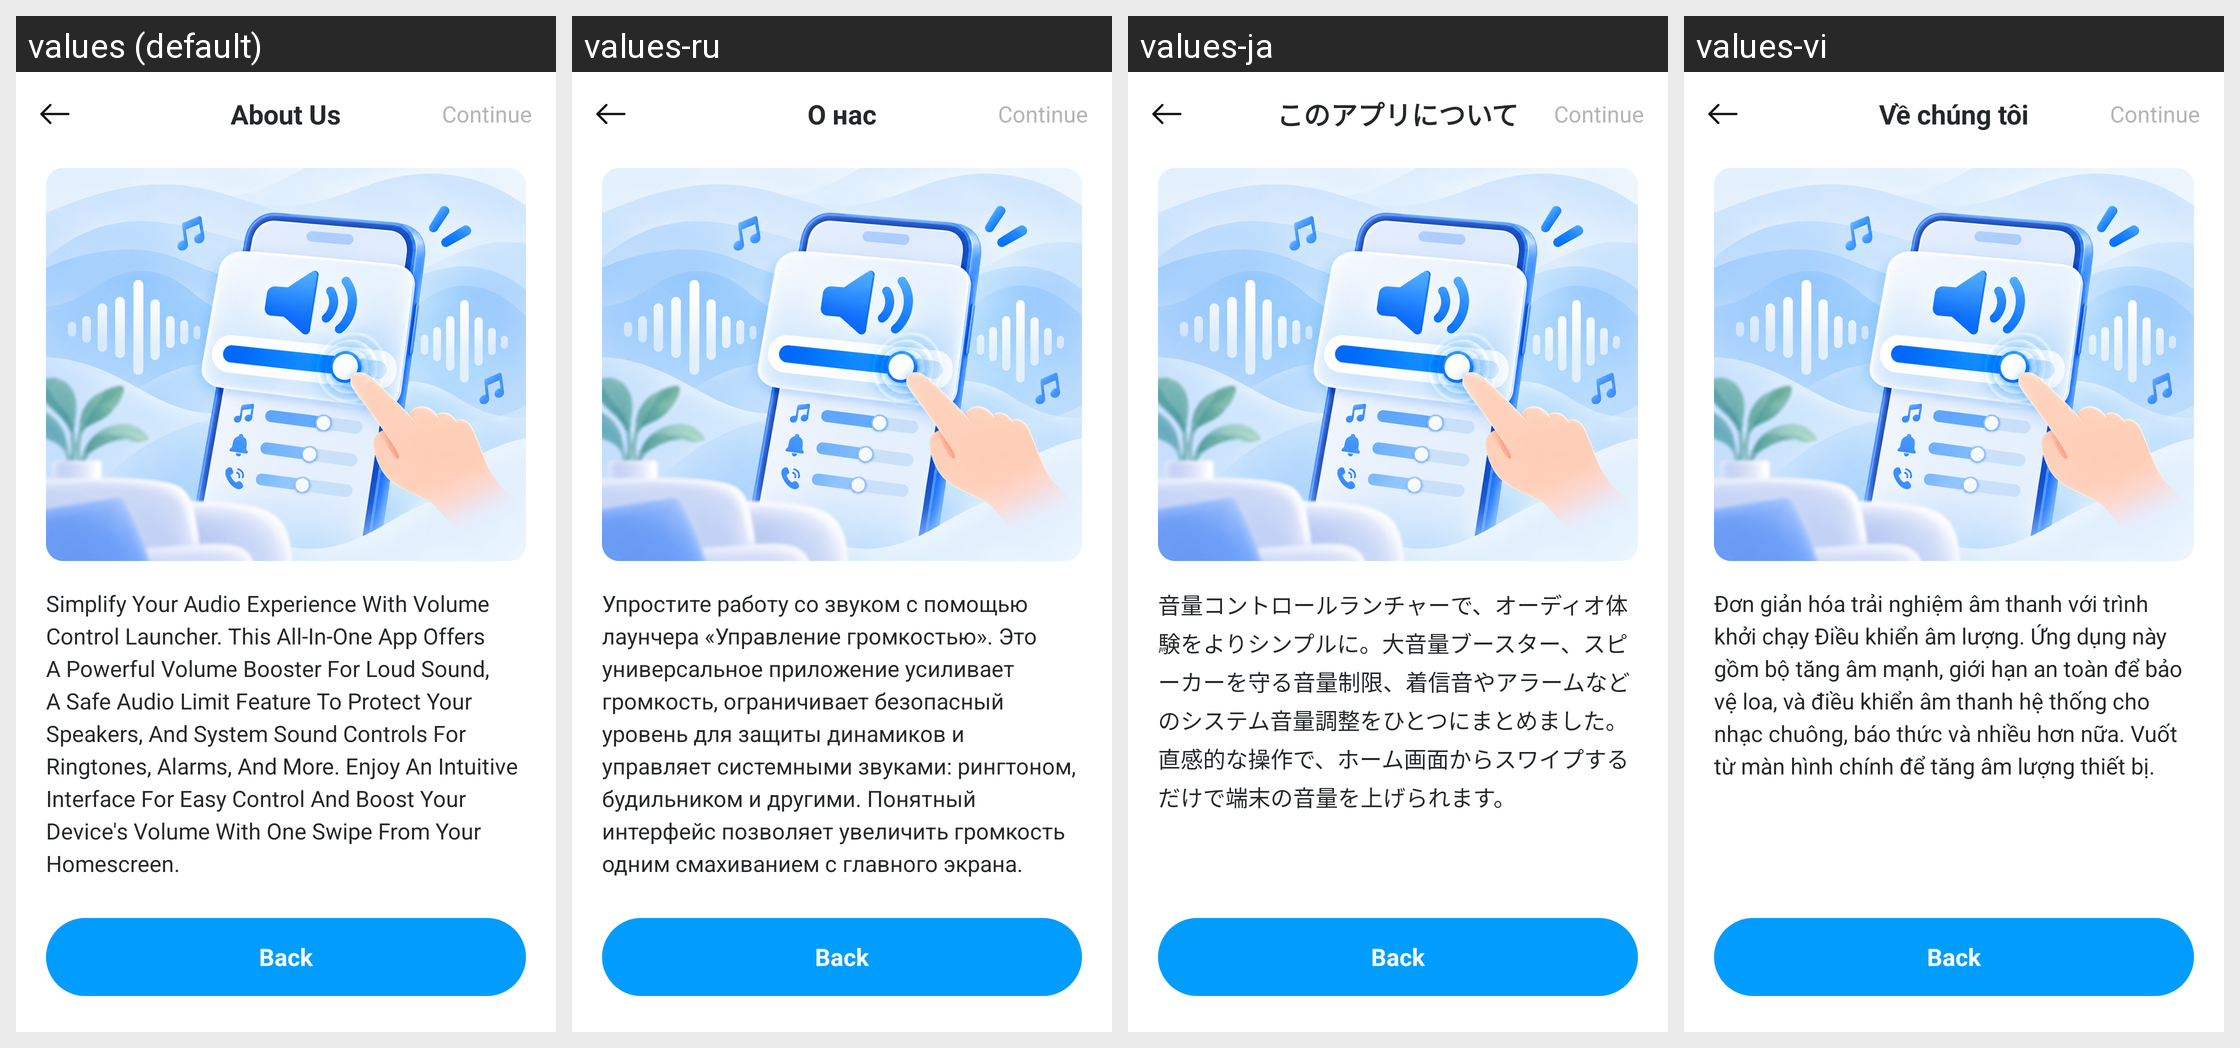

Locale-by-locale string values for the Android screen shown in this grid:
Android screen res/layout/activity_about.xml rendered under 4 locales, left to right: values (default), values-ru, values-ja, values-vi. Device: Nexus 5 (rendered at 1080×1920; each locale shown at half size, 540×960, under a caption strip naming it); theme Theme.MyApplication.
Other locales in the repository, not shown: values-de, values-el, values-es, values-fr, values-hi, values-hu, values-it, values-ko, values-nl, values-pl, values-pt, values-sv, values-th, values-tr, values-zh, values-zh-rTW.
Strings drawn on this screen, with the default value and each locale's value (text and hints the layout hard-codes, and strings that could not be matched under every locale, appear in the picture but are not listed):

settings_about
  values: About Us
  values-ru: О нас
  values-ja: このアプリについて
  values-vi: Về chúng tôi

about_continue
  values: Continue
  values-ru: Continue
  values-ja: Continue
  values-vi: Continue

about_body
  values: Simplify Your Audio Experience With Volume Control Launcher. This All-In-One App Offers A Powerful Volume Booster For Loud Sound, A Safe Audio Limit Feature To Protect Your Speakers, And System Sound Controls For Ringtones, Alarms, And More. Enjoy An Intuitive Interface For Easy Control And Boost Your Device's Volume With One Swipe From Your Homescreen.
  values-ru: Упростите работу со звуком с помощью лаунчера «Управление громкостью». Это универсальное приложение усиливает громкость, ограничивает безопасный уровень для защиты динамиков и управляет системными звуками: рингтоном, будильником и другими. Понятный интерфейс позволяет увеличить громкость одним смахиванием с главного экрана.
  values-ja: 音量コントロールランチャーで、オーディオ体験をよりシンプルに。大音量ブースター、スピーカーを守る音量制限、着信音やアラームなどのシステム音量調整をひとつにまとめました。直感的な操作で、ホーム画面からスワイプするだけで端末の音量を上げられます。
  values-vi: Đơn giản hóa trải nghiệm âm thanh với trình khởi chạy Điều khiển âm lượng. Ứng dụng này gồm bộ tăng âm mạnh, giới hạn an toàn để bảo vệ loa, và điều khiển âm thanh hệ thống cho nhạc chuông, báo thức và nhiều hơn nữa. Vuốt từ màn hình chính để tăng âm lượng thiết bị.

about_back
  values: Back
  values-ru: Back
  values-ja: Back
  values-vi: Back
